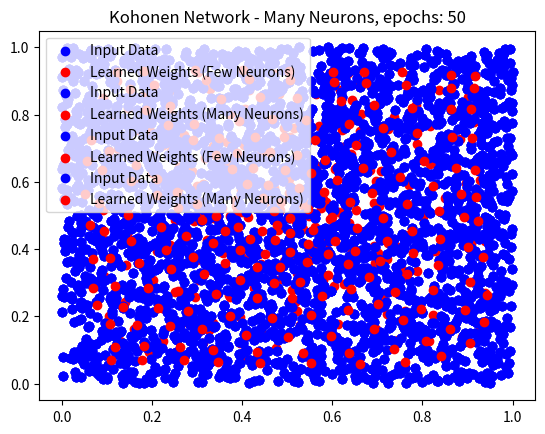

This figure's Python source:
# kohonen

import numpy as np
import matplotlib.pyplot as plt

class Kohonen:
    def __init__(self, map_shape, learning_rate=0.1, sigma=1.0):
        self.map_shape = map_shape
        self.learning_rate = learning_rate
        self.sigma = sigma
        self.weights = np.random.rand(map_shape[0], map_shape[1], 2) # Initialize the weight matrix

    def find_best_matching_unit(self, input_vector):
        distances = np.linalg.norm(self.weights - input_vector, axis=2) # Euclidean distance between input_vector and each weight vector
        bmu_index = np.unravel_index(np.argmin(distances), distances.shape) # Find the index of the best matching unit (BMU)
        return bmu_index

    def update_weights(self, input_vector, bmu_index):
        distance_squares = np.sum((np.indices(self.map_shape) - np.array(bmu_index)[:, np.newaxis, np.newaxis]) ** 2, axis=0)
        neighborhood = np.exp(-distance_squares / (2 * self.sigma ** 2))
        self.weights += self.learning_rate * neighborhood[:, :, np.newaxis] * (input_vector - self.weights)

    def train(self, input_data, num_epochs):
        for epoch in range(num_epochs):
            np.random.shuffle(input_data)

            for input_vector in input_data:
                bmu_index = self.find_best_matching_unit(input_vector)
                self.update_weights(input_vector, bmu_index)

    def get_weights(self):
        return self.weights
    

def cube(distribution='uniform'):
    """{(x, y) | x, y ∈ [0, 1]})}"""
    global input_data
    epochs = [1, 50]
    
    if distribution == 'uniform':
        input_data = np.random.uniform(size=(3000, 2))

    elif distribution == 'normal':
        input_data = np.random.normal(loc=0.5, scale=0.2, size=(3000, 2))
        input_data = np.clip(input_data, 0, 1)

    elif distribution == 'geometric':
        p = 0.5
        input_data = np.random.geometric(p, size=(3000, 2))
        input_data = input_data / np.max(input_data)  # Scale input_data to the range (0, 1)

    for epoch in epochs:
        kohonen_few_neurons = Kohonen(map_shape=(4, 5), learning_rate=0.1, sigma=1.0)
        kohonen_few_neurons.train(input_data, num_epochs=epoch)
        weights_few_neurons = kohonen_few_neurons.get_weights()

        kohonen_many_neurons = Kohonen(map_shape=(20, 10), learning_rate=0.1, sigma=1.0)
        kohonen_many_neurons.train(input_data, num_epochs=epoch)
        weights_many_neurons = kohonen_many_neurons.get_weights()


        plt.scatter(input_data[:, 0], input_data[:, 1], color='blue', label='Input Data')
        plt.scatter(weights_few_neurons[:, :, 0], weights_few_neurons[:, :, 1], color='red', label='Learned Weights (Few Neurons)')
        plt.title(f'Kohonen Network - Few Neurons, epochs: {epoch}')
        plt.legend(loc='upper left')
        plt.show()


        plt.scatter(input_data[:, 0], input_data[:, 1], color='blue', label='Input Data')
        plt.scatter(weights_many_neurons[:, :, 0], weights_many_neurons[:, :, 1], color='red', label='Learned Weights (Many Neurons)')
        plt.title(f'Kohonen Network - Many Neurons, epochs: {epoch}')
        plt.legend(loc='upper left')
        plt.show()

def daunat(distribution='uniform'):
    """{(x, y) | 4<=x^2 + y^2 <= 16}"""

    global r1, theta
    epochs = [1, 500]
    num_points = 3000

    if distribution == 'uniform':
        r1 = np.sqrt(np.random.uniform(size=num_points) * 12 + 4)
        theta = np.random.uniform(low=0, high=2 * np.pi, size=num_points)

    elif distribution == 'normal':
        pass

    elif distribution == 'geometric':
        pass

    for epoch in epochs:
        x = r1 * np.cos(theta)
        y = r1 * np.sin(theta)

        input_data = np.column_stack((x, y))
        kohonen_many_neurons = Kohonen(map_shape=(50, 6), learning_rate=0.1, sigma=1.0)
        kohonen_many_neurons.train(input_data, num_epochs=epoch)
        weights_many_neurons = kohonen_many_neurons.get_weights()

        plt.scatter(input_data[:, 0], input_data[:, 1], color='blue', label='Input Data')
        plt.scatter(weights_many_neurons[:, :, 0], weights_many_neurons[:, :, 1], color='red', label='Learned Weights')
        plt.title(f'Kohonen Network - 300 Neurons - epochs: {epoch}')
        plt.legend(loc='upper left')
        plt.show()

if __name__ == '__main__':
    cube(distribution='uniform')

